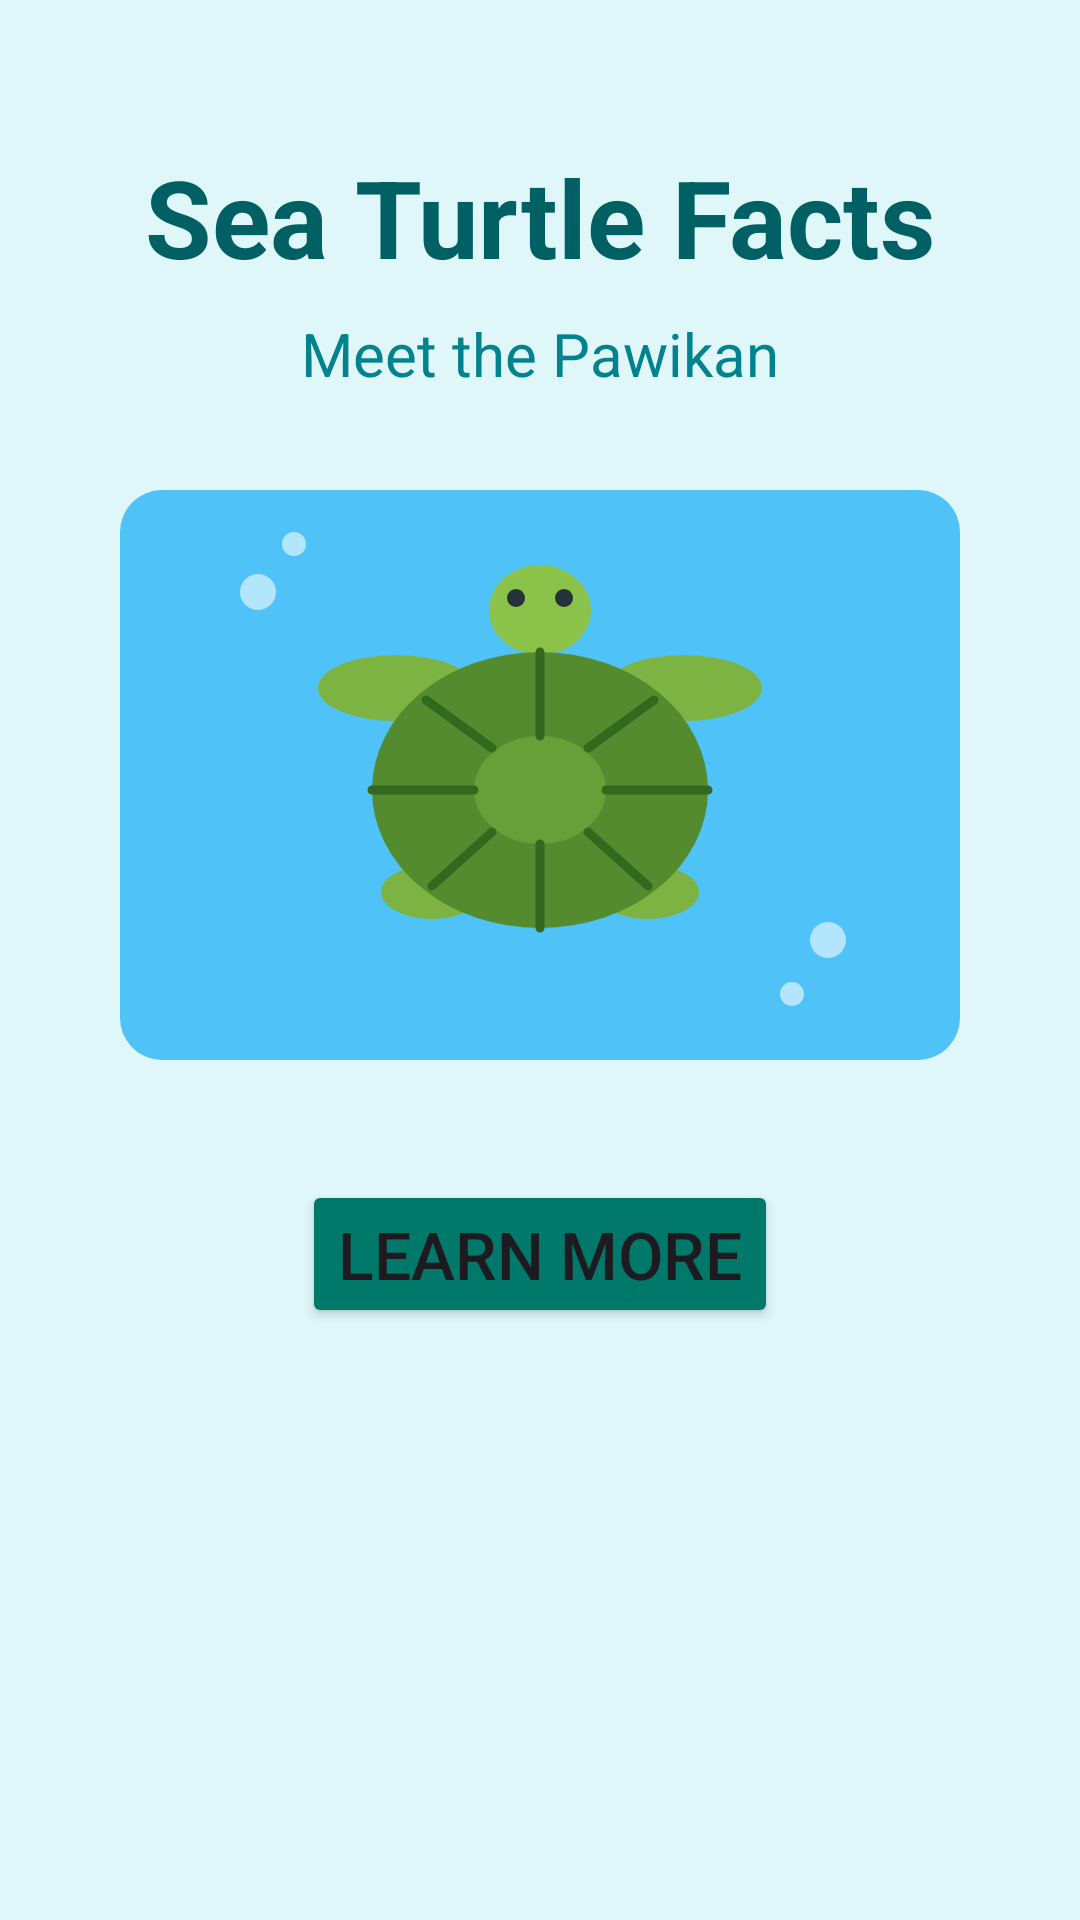

Android layout source for this screen:
<!-- AndroidManifest.xml: application theme Theme.SeaTurtleFacts -->
<!-- res/layout/activity_main.xml -->
<?xml version="1.0" encoding="utf-8"?>
<androidx.constraintlayout.widget.ConstraintLayout xmlns:android="http://schemas.android.com/apk/res/android"
    xmlns:app="http://schemas.android.com/apk/res-auto"
    xmlns:tools="http://schemas.android.com/tools"
    android:id="@+id/main"
    android:layout_width="match_parent"
    android:layout_height="match_parent"
    android:background="#E0F7FA"
    tools:context=".MainActivity">

    <TextView
        android:id="@+id/txtTitle"
        android:layout_width="wrap_content"
        android:layout_height="wrap_content"
        android:layout_marginTop="48dp"
        android:text="@string/title"
        android:textColor="#006064"
        android:textSize="36sp"
        android:textStyle="bold"
        app:layout_constraintEnd_toEndOf="parent"
        app:layout_constraintStart_toStartOf="parent"
        app:layout_constraintTop_toTopOf="parent" />

    <TextView
        android:id="@+id/txtSubtitle"
        android:layout_width="wrap_content"
        android:layout_height="wrap_content"
        android:layout_marginTop="8dp"
        android:text="@string/subtitle"
        android:textColor="#00838F"
        android:textSize="20sp"
        app:layout_constraintEnd_toEndOf="parent"
        app:layout_constraintStart_toStartOf="parent"
        app:layout_constraintTop_toBottomOf="@+id/txtTitle" />

    <ImageView
        android:id="@+id/imgTurtle"
        android:layout_width="280dp"
        android:layout_height="190dp"
        android:layout_marginTop="32dp"
        android:contentDescription="@string/turtle_desc"
        app:layout_constraintEnd_toEndOf="parent"
        app:layout_constraintStart_toStartOf="parent"
        app:layout_constraintTop_toBottomOf="@+id/txtSubtitle"
        app:srcCompat="@drawable/turtle" />

    <Button
        android:id="@+id/btnLearnMore"
        android:layout_width="wrap_content"
        android:layout_height="wrap_content"
        android:layout_marginTop="40dp"
        android:backgroundTint="#00796B"
        android:text="@string/btn_view"
        android:textSize="22sp"
        app:layout_constraintEnd_toEndOf="parent"
        app:layout_constraintStart_toStartOf="parent"
        app:layout_constraintTop_toBottomOf="@+id/imgTurtle" />

</androidx.constraintlayout.widget.ConstraintLayout>
<!-- resources referenced by this layout -->
<resources>
  <!-- drawable turtle: vector/xml drawable (drawable, 2288 chars, omitted) -->
  <string name="btn_view">Learn More</string>
  <string name="subtitle">Meet the Pawikan</string>
  <string name="title">Sea Turtle Facts</string>
  <string name="turtle_desc">A green sea turtle swimming</string>
  <style name="Theme.SeaTurtleFacts" parent="Base.Theme.SeaTurtleFacts" />
  <style name="Base.Theme.SeaTurtleFacts" parent="Theme.Material3.DayNight.NoActionBar">
          
          
      </style>
</resources>
